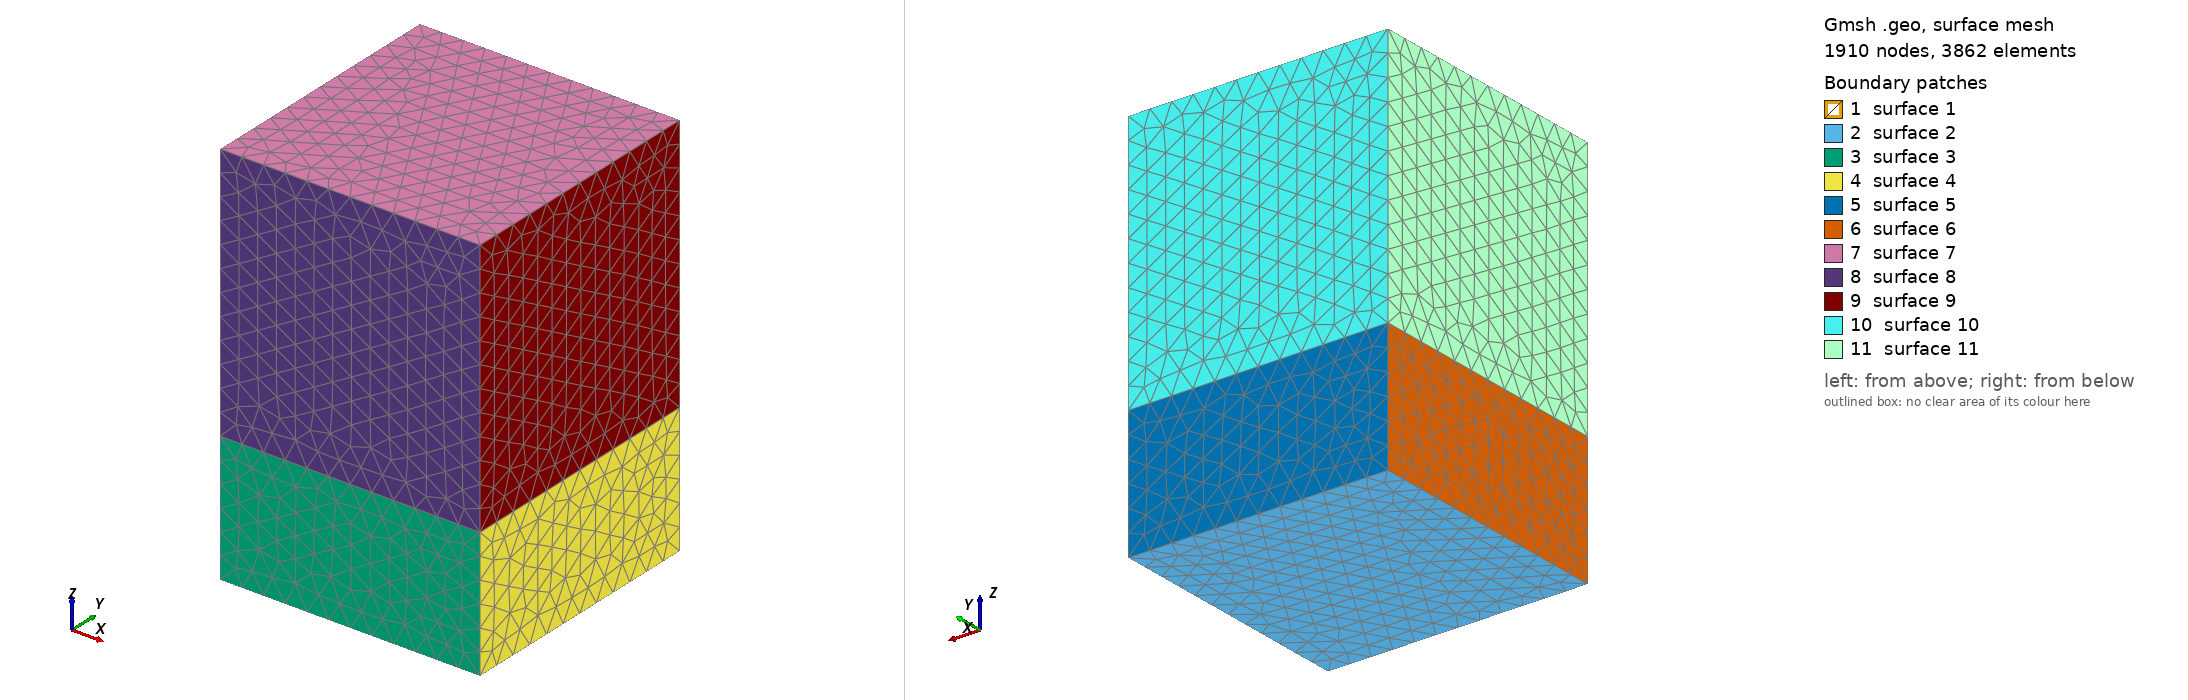

Gmsh geometry script, surface-meshed: 1910 nodes, 3862 surface elements. Boundary patches (legend numbers): 1 surface 1, 2 surface 2, 3 surface 3, 4 surface 4, 5 surface 5, 6 surface 6, 7 surface 7, 8 surface 8, 9 surface 9, 10 surface 10, 11 surface 11. Left view from above one corner, right view from below the opposite corner. The script declares no physical surfaces, so the legend lists its geometric surfaces. The drawing asked Gmsh for element sizes between 1% and 20% of the model's largest extent; the script's own settings can give other sizes.

=== mesh.geo (drawn) ===
/*********************************************************************
* mesh.geo  --  INVERSION mesh base (im.csem)
*
* A HOMOGENEOUS earth under air 
* In inverse modelling the invertable region is a parameter MASK
* (a logical subset of cells), not a physical body, so it is assigned by
* re-tagging cells AFTER meshing (see the re-tag step that produces
* mesh.msh and mesh_true.msh) rather than by embedding a volume that
* would create an artificial mesh interface with no conductivity contrast.
*
* This .geo yields only:  tag 1 AIR (z>0), tag 2 BG/earth (z<0).
* Starting model is a uniform 100 ohm-m halfspace. Refinement is placed
* (via size fields) at the true-anomaly footprint, the region of interest,
* the survey centre and the transmitter, so the later cell-masks are well
* resolved. Coordinates: z NEGATIVE DOWN, matching examples/fm - depth is a
* negative z, z=0 is the air/earth interface. Transmitter at (0,-4000,0).
*********************************************************************/

X  = 30000;  ZA =  60000;  ZB = -30000;   // domain (ZA air top, ZB earth bottom)
RX =   400;  RZ =  -600;                  // region-of-interest footprint (for refinement only)
AX =   100;  AZT = -100;  AZB = -300;     // true-anomaly footprint: AZT top, AZB bottom (AZB < AZT)
SY = -4000;
h_roi = 40;  h_an = 25;  h_near = 40;  h_far = 5000;   // smooth grading for PCBDDC robustness (h_far was 10000)

// ---- POINTS: earth top z=0 (1-4), earth bottom z=ZB (5-8), air top z=ZA (9-12)
Point(1)={-X,-X,0}; Point(2)={X,-X,0}; Point(3)={X,X,0}; Point(4)={-X,X,0};
Point(5)={-X,-X,ZB};Point(6)={X,-X,ZB};Point(7)={X,X,ZB};Point(8)={-X,X,ZB};
Point(9)={-X,-X,ZA};Point(10)={X,-X,ZA};Point(11)={X,X,ZA};Point(12)={-X,X,ZA};

// ---- LINES
Line(1)={1,2};Line(2)={2,3};Line(3)={3,4};Line(4)={4,1};        // z=0 (shared)
Line(5)={5,6};Line(6)={6,7};Line(7)={7,8};Line(8)={8,5};        // z=ZB
Line(9)={1,5};Line(10)={2,6};Line(11)={3,7};Line(12)={4,8};     // earth verticals
Line(13)={9,10};Line(14)={10,11};Line(15)={11,12};Line(16)={12,9}; // z=ZA
Line(17)={1,9};Line(18)={2,10};Line(19)={3,11};Line(20)={4,12};    // air verticals

// ---- SURFACES
Line Loop(1)={1,2,3,4};        Plane Surface(1)={1};   // z=0
Line Loop(2)={5,6,7,8};        Plane Surface(2)={2};   // z=ZB
Line Loop(3)={1,10,-5,-9};     Plane Surface(3)={3};
Line Loop(4)={2,11,-6,-10};    Plane Surface(4)={4};
Line Loop(5)={3,12,-7,-11};    Plane Surface(5)={5};
Line Loop(6)={4,9,-8,-12};     Plane Surface(6)={6};
Line Loop(7)={13,14,15,16};    Plane Surface(7)={7};   // z=ZA
Line Loop(8)={1,18,-13,-17};   Plane Surface(8)={8};
Line Loop(9)={2,19,-14,-18};   Plane Surface(9)={9};
Line Loop(10)={3,20,-15,-19};  Plane Surface(10)={10};
Line Loop(11)={4,17,-16,-20};  Plane Surface(11)={11};

// ---- VOLUMES
Surface Loop(1)={1,2,3,4,5,6};        Volume(1)={1};   // earth (BG)
Surface Loop(2)={1,7,8,9,10,11};      Volume(2)={2};   // air (z=0 face shared)
Physical Volume("AIR", 1)={2};
Physical Volume("BG",  2)={1};

// ---- MESH SIZE (refine where the masks will land)
// Grading is deliberately SMOOTH: wide box transitions and a gentle radial
// gradient keep the fine->coarse size jump small so the air-earth interface
// stays topologically simple for PCBDDC coarse-edge construction. Critical
// sizes (h_roi/h_an/h_near) are unchanged, so resolution/accuracy is preserved.
// Keep the fine boxes on the earth side of z=0 (do NOT refine across z=0):
// with z negative down that is the z<0 half-space, so ZMin is the deeper bound.
Field[1]=Box; Field[1].VIn=h_roi; Field[1].VOut=h_far;
Field[1].XMin=-RX;Field[1].XMax=RX;Field[1].YMin=-RX;Field[1].YMax=RX;Field[1].ZMin=RZ;Field[1].ZMax=0;
Field[1].Thickness=1500;                                 // smoother transition (was 400)
Field[2]=Box; Field[2].VIn=h_an; Field[2].VOut=h_far;
Field[2].XMin=-AX;Field[2].XMax=AX;Field[2].YMin=-AX;Field[2].YMax=AX;Field[2].ZMin=AZB;Field[2].ZMax=AZT;
Field[2].Thickness=800;                                  // smoother transition (was 200)
Field[3]=MathEval; Field[3].F=Sprintf("%g + 0.22*sqrt(x^2 + y^2 + z^2)", h_near);           // gradient was 0.32
Field[4]=MathEval; Field[4].F=Sprintf("%g + 0.22*sqrt(x^2 + (y-(%g))^2 + z^2)", h_near, SY); // gradient was 0.32
Field[10]=Min; Field[10].FieldsList={1,2,3,4};
Background Field=10;

Mesh.MeshSizeExtendFromBoundary=0;
Mesh.MeshSizeFromPoints=0;
Mesh.MeshSizeFromCurvature=0;
Mesh.MeshSizeMax=h_far;
Mesh.Algorithm3D=10;                                     // HXT: better worst-element quality (was 1=Delaunay)
Mesh.MshFileVersion=2.2;
Mesh.Optimize=1;
